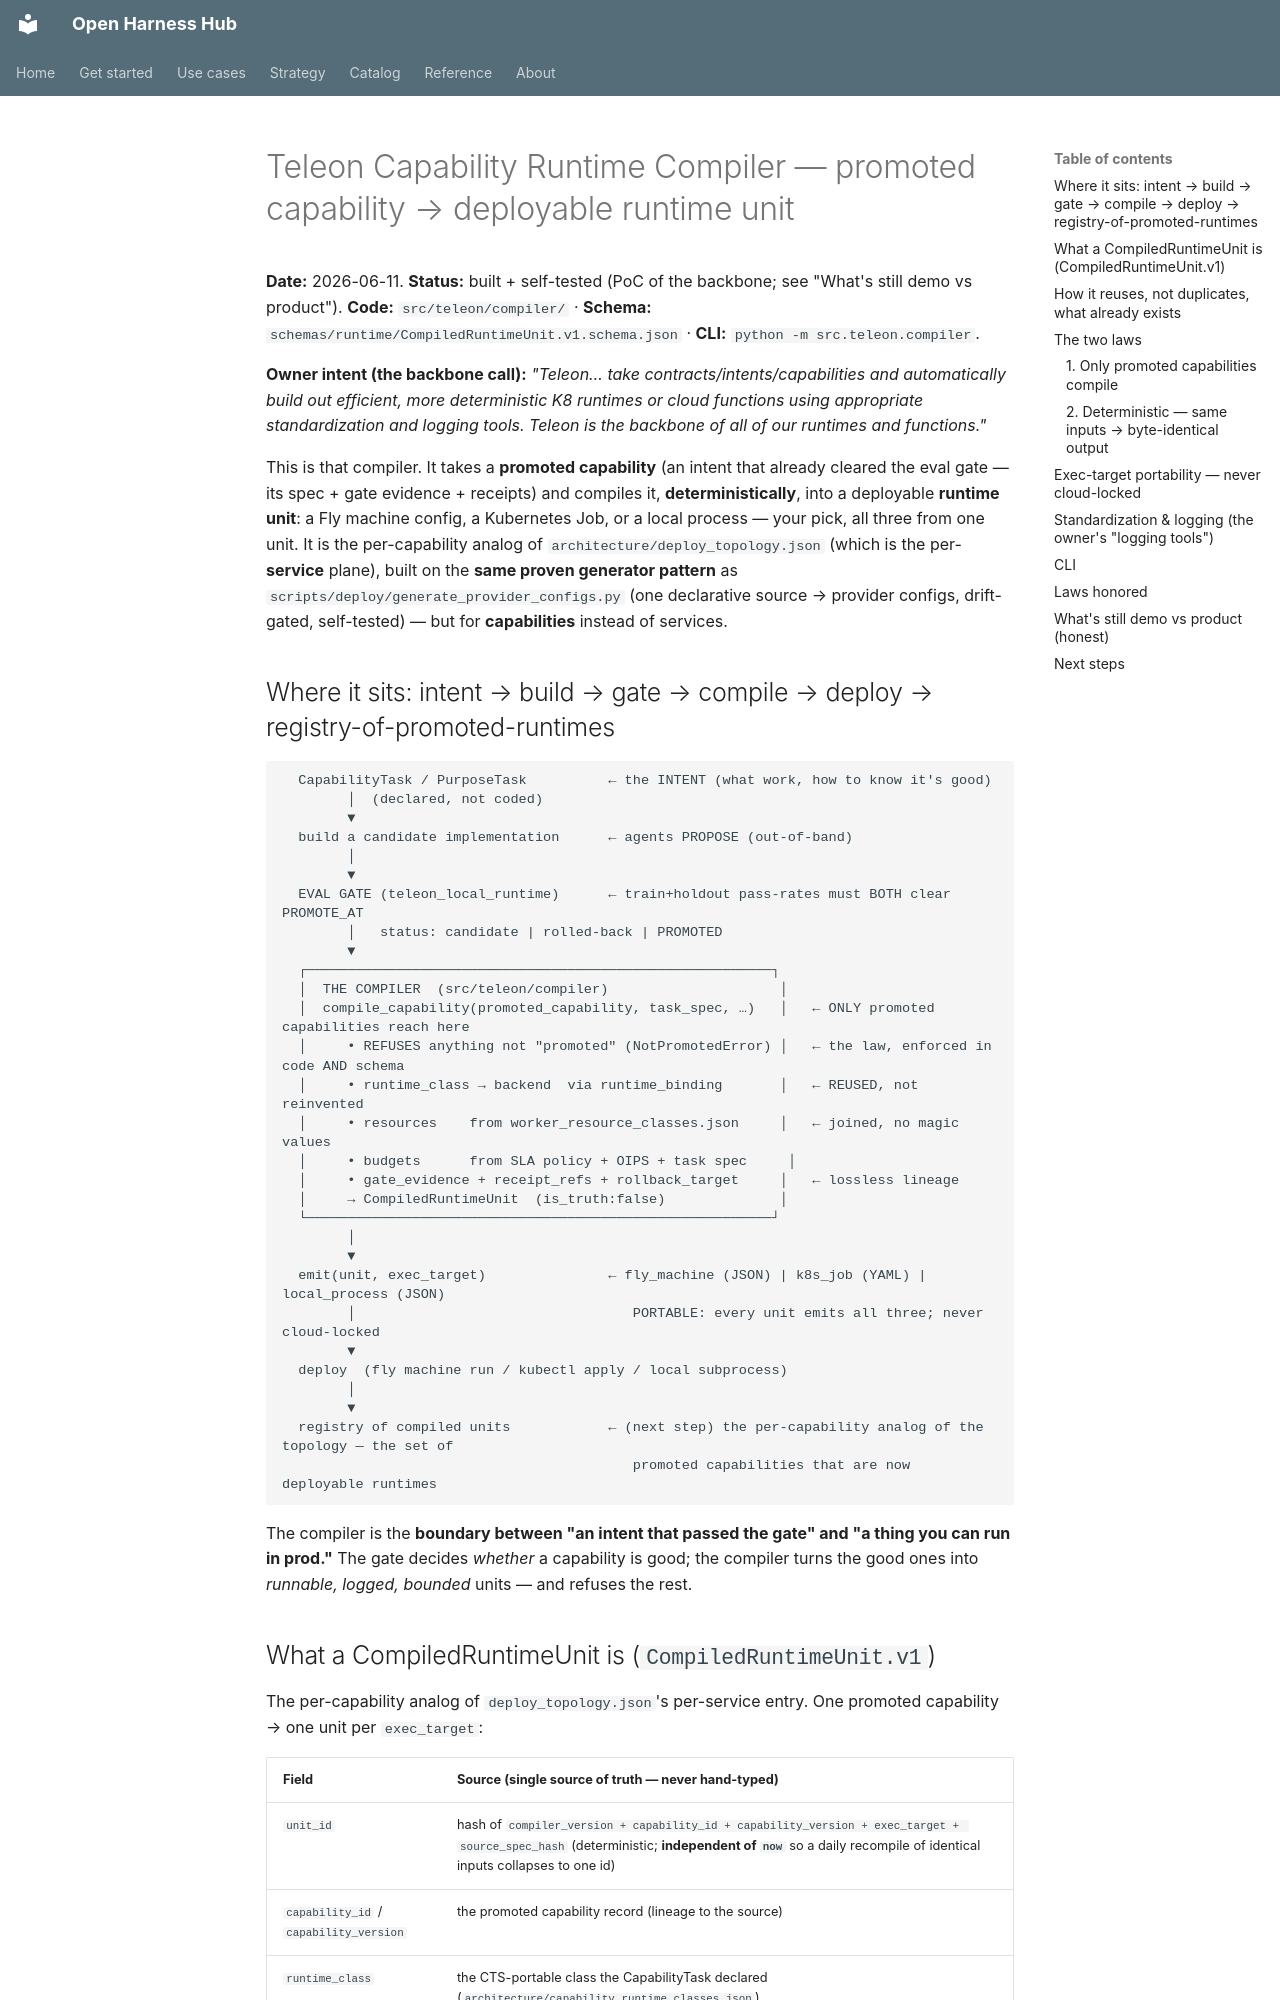

repository: Amarel-Taylor-Scott/open-harness-hub · page: architecture/teleon-capability-runtime-compiler/index.html · generator: mkdocs

# Teleon Capability Runtime Compiler — promoted capability → deployable runtime unit

**Date:** 2026-06-11. **Status:** built + self-tested (PoC of the backbone; see "What's still demo vs product").
**Code:** `src/teleon/compiler/` · **Schema:** `schemas/runtime/CompiledRuntimeUnit.v1.schema.json` ·
**CLI:** `python -m src.teleon.compiler`.

**Owner intent (the backbone call):** *"Teleon… take contracts/intents/capabilities and automatically build out
efficient, more deterministic K8 runtimes or cloud functions using appropriate standardization and logging
tools. Teleon is the backbone of all of our runtimes and functions."*

This is that compiler. It takes a **promoted capability** (an intent that already cleared the eval gate — its
spec + gate evidence + receipts) and compiles it, **deterministically**, into a deployable **runtime unit**: a
Fly machine config, a Kubernetes Job, or a local process — your pick, all three from one unit. It is the
per-capability analog of `architecture/deploy_topology.json` (which is the per-**service** plane), built on the
**same proven generator pattern** as `scripts/deploy/generate_provider_configs.py` (one declarative source →
provider configs, drift-gated, self-tested) — but for **capabilities** instead of services.

## Where it sits: intent → build → gate → compile → deploy → registry-of-promoted-runtimes

```
  CapabilityTask / PurposeTask          ← the INTENT (what work, how to know it's good)
        │  (declared, not coded)
        ▼
  build a candidate implementation      ← agents PROPOSE (out-of-band)
        │
        ▼
  EVAL GATE (teleon_local_runtime)      ← train+holdout pass-rates must BOTH clear PROMOTE_AT
        │   status: candidate | rolled-back | PROMOTED
        ▼
  ┌─────────────────────────────────────────────────────────┐
  │  THE COMPILER  (src/teleon/compiler)                     │
  │  compile_capability(promoted_capability, task_spec, …)   │   ← ONLY promoted capabilities reach here
  │     • REFUSES anything not "promoted" (NotPromotedError) │   ← the law, enforced in code AND schema
  │     • runtime_class → backend  via runtime_binding       │   ← REUSED, not reinvented
  │     • resources    from worker_resource_classes.json     │   ← joined, no magic values
  │     • budgets      from SLA policy + OIPS + task spec     │
  │     • gate_evidence + receipt_refs + rollback_target     │   ← lossless lineage
  │     → CompiledRuntimeUnit  (is_truth:false)              │
  └─────────────────────────────────────────────────────────┘
        │
        ▼
  emit(unit, exec_target)               ← fly_machine (JSON) | k8s_job (YAML) | local_process (JSON)
        │                                  PORTABLE: every unit emits all three; never cloud-locked
        ▼
  deploy  (fly machine run / kubectl apply / local subprocess)
        │
        ▼
  registry of compiled units            ← (next step) the per-capability analog of the topology — the set of
                                           promoted capabilities that are now deployable runtimes
```

The compiler is the **boundary between "an intent that passed the gate" and "a thing you can run in prod."** The
gate decides *whether* a capability is good; the compiler turns the good ones into *runnable, logged, bounded*
units — and refuses the rest.
